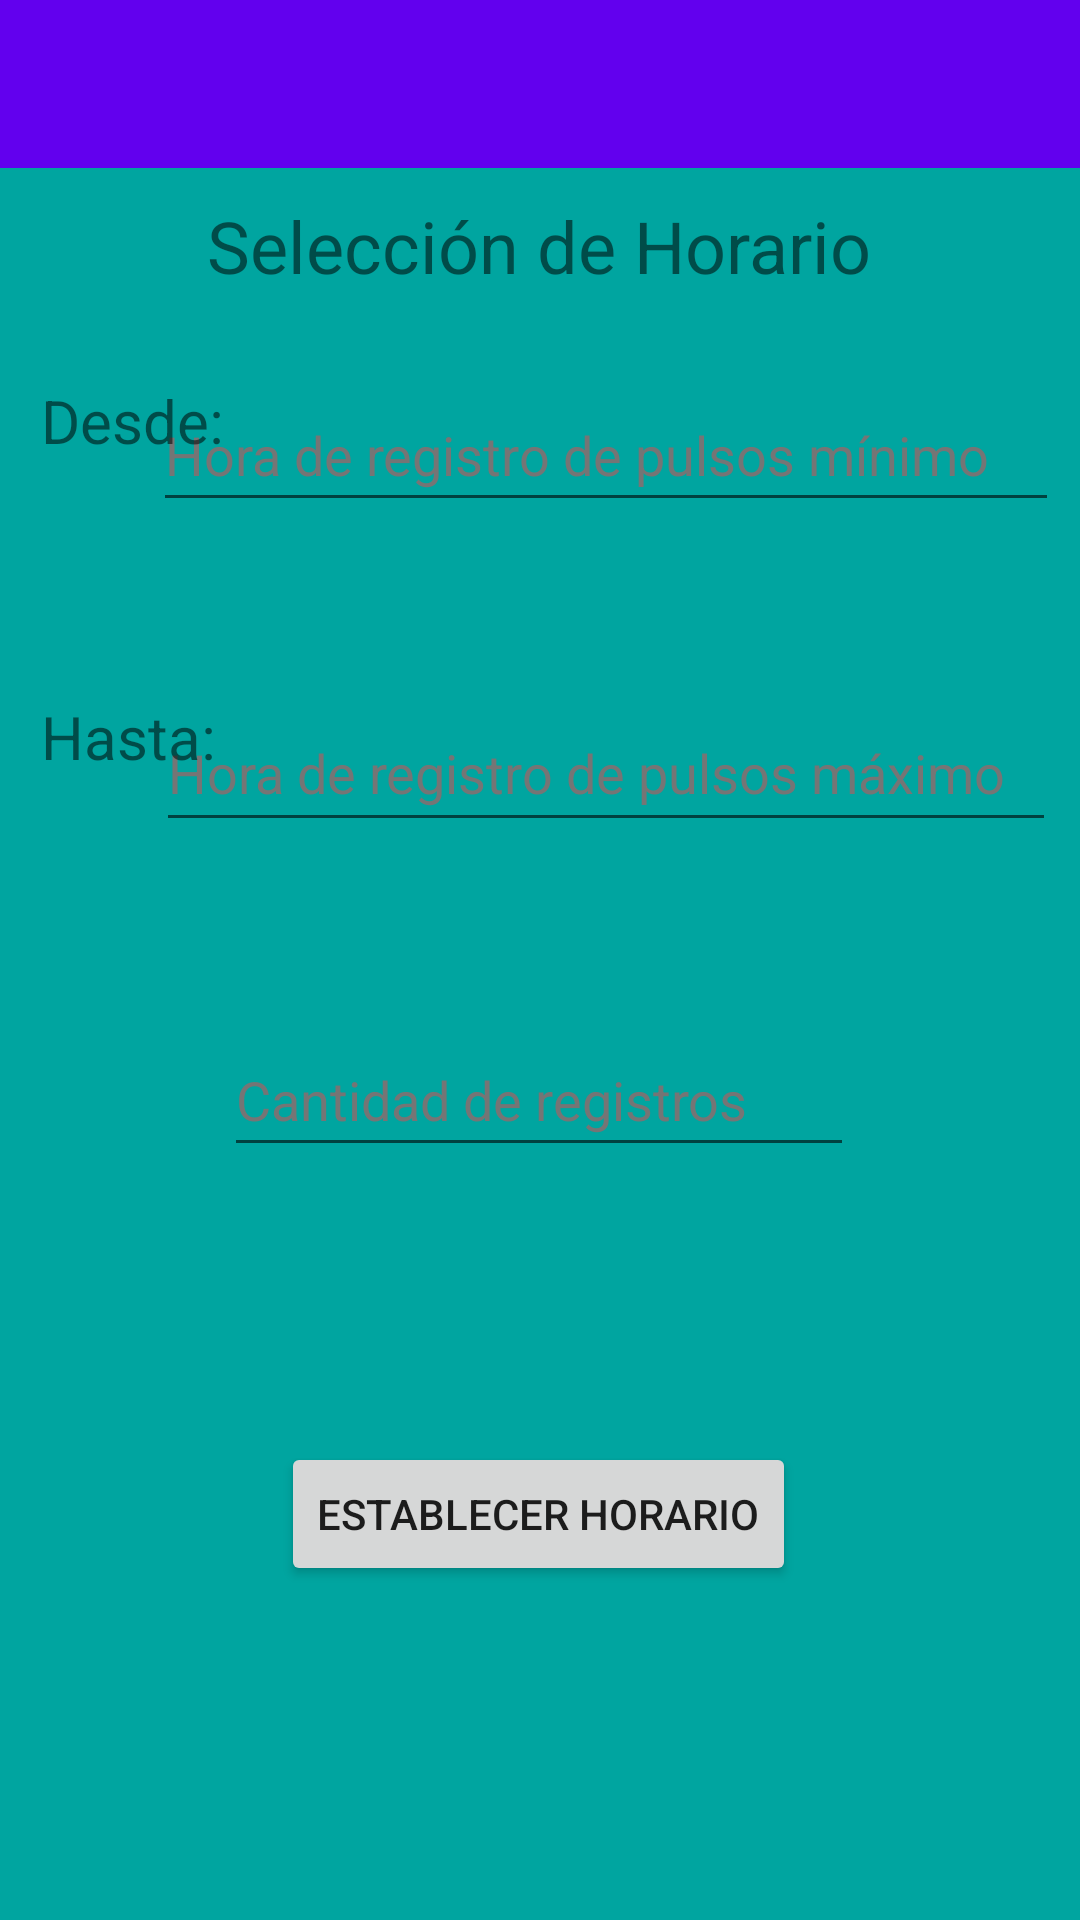

Layout XML and referenced resources for this Android screen:
<!-- AndroidManifest.xml: application theme Theme.AplicaciónDePulsos -->
<!-- res/layout/activity_pulsoautomatico.xml -->
<?xml version="1.0" encoding="utf-8"?>
<androidx.constraintlayout.widget.ConstraintLayout xmlns:android="http://schemas.android.com/apk/res/android"
    xmlns:app="http://schemas.android.com/apk/res-auto"
    xmlns:tools="http://schemas.android.com/tools"
    android:layout_width="match_parent"
    android:layout_height="match_parent"
    android:background="#00A5A0"
    tools:context=".Pulsoautomatico">

    <EditText
        android:id="@+id/hpulmin"
        android:layout_width="302dp"
        android:layout_height="48dp"
        android:autofillHints=""
        android:ems="10"
        android:hint="@string/horareg1"
        android:inputType="time"
        android:minHeight="48dp"
        android:textColorHint="#757575"
        app:layout_constraintBottom_toBottomOf="parent"
        app:layout_constraintEnd_toEndOf="parent"
        app:layout_constraintHorizontal_bias="0.88"
        app:layout_constraintStart_toStartOf="parent"
        app:layout_constraintTop_toTopOf="parent"
        app:layout_constraintVertical_bias="0.213" />

    <EditText
        android:id="@+id/hpulmax"
        android:layout_width="300dp"
        android:layout_height="49dp"
        android:autofillHints=""
        android:ems="10"
        android:hint="@string/horareg2"
        android:inputType="time"
        android:minHeight="48dp"
        android:textColorHint="#757575"
        app:layout_constraintBottom_toBottomOf="parent"
        app:layout_constraintEnd_toEndOf="parent"
        app:layout_constraintHorizontal_bias="0.864"
        app:layout_constraintStart_toStartOf="parent"
        app:layout_constraintTop_toTopOf="parent"
        app:layout_constraintVertical_bias="0.392" />

    <EditText
        android:id="@+id/cantregistros"
        android:layout_width="wrap_content"
        android:layout_height="wrap_content"
        android:autofillHints=""
        android:ems="10"
        android:hint="@string/cantidad_de_registros"
        android:inputType="number"
        android:minHeight="48dp"
        android:textColorHint="#757575"
        app:layout_constraintBottom_toBottomOf="parent"
        app:layout_constraintEnd_toEndOf="parent"
        app:layout_constraintHorizontal_bias="0.497"
        app:layout_constraintStart_toStartOf="parent"
        app:layout_constraintTop_toTopOf="parent"
        app:layout_constraintVertical_bias="0.576" />

    <Button
        android:id="@+id/checkhorario"
        android:layout_width="wrap_content"
        android:layout_height="wrap_content"
        android:text="@string/establecer_horario"
        app:layout_constraintBottom_toBottomOf="parent"
        app:layout_constraintEnd_toEndOf="parent"
        app:layout_constraintHorizontal_bias="0.497"
        app:layout_constraintStart_toStartOf="parent"
        app:layout_constraintTop_toTopOf="parent"
        app:layout_constraintVertical_bias="0.812" />

    <TextView
        android:id="@+id/textView7"
        android:layout_width="65dp"
        android:layout_height="34dp"
        android:text="@string/hasta"
        android:textSize="20sp"
        app:layout_constraintBottom_toBottomOf="parent"
        app:layout_constraintEnd_toEndOf="parent"
        app:layout_constraintHorizontal_bias="0.046"
        app:layout_constraintStart_toStartOf="parent"
        app:layout_constraintTop_toTopOf="parent"
        app:layout_constraintVertical_bias="0.383" />

    <TextView
        android:id="@+id/textView15"
        android:layout_width="wrap_content"
        android:layout_height="wrap_content"
        android:autoText="true"
        android:minHeight="48dp"
        android:text="@string/selecci_n_de_horario"
        android:textAllCaps="false"
        android:textSize="24sp"
        app:layout_constraintBottom_toBottomOf="parent"
        app:layout_constraintEnd_toEndOf="parent"
        app:layout_constraintHorizontal_bias="0.497"
        app:layout_constraintStart_toStartOf="parent"
        app:layout_constraintTop_toTopOf="parent"
        app:layout_constraintVertical_bias="0.111" />

    <TextView
        android:id="@+id/textView16"
        android:layout_width="65dp"
        android:layout_height="34dp"
        android:text="@string/desde"
        android:textSize="20sp"
        app:layout_constraintBottom_toBottomOf="parent"
        app:layout_constraintEnd_toEndOf="parent"
        app:layout_constraintHorizontal_bias="0.046"
        app:layout_constraintStart_toStartOf="parent"
        app:layout_constraintTop_toTopOf="parent"
        app:layout_constraintVertical_bias="0.209" />

    <include
        layout="@layout/toolbar"
        android:layout_width="wrap_content"
        android:layout_height="wrap_content"
        tools:layout_editor_absoluteX="0dp"
        tools:layout_editor_absoluteY="-1dp" />

</androidx.constraintlayout.widget.ConstraintLayout>
<!-- res/layout/toolbar.xml (included above) -->
<?xml version="1.0" encoding="utf-8"?>
<androidx.coordinatorlayout.widget.CoordinatorLayout xmlns:android="http://schemas.android.com/apk/res/android"
    xmlns:app="http://schemas.android.com/apk/res-auto"


    android:layout_width="match_parent"
    android:layout_height="match_parent">

    <com.google.android.material.appbar.AppBarLayout
        android:id="@+id/appbar"

        android:layout_width="match_parent"
        android:layout_height="wrap_content">

        <com.google.android.material.appbar.CollapsingToolbarLayout
            android:layout_width="match_parent"
            android:layout_height="wrap_content"
            app:contentScrim="?attr/colorPrimary"
            app:layout_scrollFlags="scroll|exitUntilCollapsed"

            app:toolbarId="@+id/toolbar">


            <androidx.appcompat.widget.Toolbar
                android:id="@+id/toolbar"
                android:layout_width="match_parent"
                android:layout_height="?attr/actionBarSize"
                app:contentInsetStart="0dp"
                app:contentInsetStartWithNavigation="150dp"
                app:maxButtonHeight="100dp"></androidx.appcompat.widget.Toolbar>
        </com.google.android.material.appbar.CollapsingToolbarLayout>
    </com.google.android.material.appbar.AppBarLayout>


</androidx.coordinatorlayout.widget.CoordinatorLayout>
<!-- resources referenced by this layout -->
<resources>
  <string name="cantidad_de_registros">Cantidad de registros</string>
  <string name="desde">Desde:</string>
  <string name="establecer_horario">Establecer Horario</string>
  <string name="hasta">Hasta:</string>
  <string name="horareg1">Hora de registro de pulsos mínimo</string>
  <string name="horareg2">Hora de registro de pulsos máximo</string>
  <string name="selecci_n_de_horario">Selección de Horario</string>
  <style name="Theme.AplicaciónDePulsos" parent="Theme.MaterialComponents.DayNight.NoActionBar">
          
          <item name="colorPrimary">@color/purple_500</item>
          <item name="colorPrimaryVariant">@color/purple_700</item>
          <item name="colorOnPrimary">@color/white</item>
          
          <item name="colorSecondary">@color/teal_200</item>
          <item name="colorSecondaryVariant">@color/teal_700</item>
          <item name="colorOnSecondary">@color/black</item>
          
          <item name="android:statusBarColor">?attr/colorPrimaryVariant</item>
          
      </style>
  <!-- not gathered from this repository: default colours our renderer supplied (Android Studio template values) -->
  <color name="purple_500">#FF6200EE</color>
  <color name="purple_700">#FF3700B3</color>
  <color name="teal_200">#FF03DAC5</color>
  <color name="teal_700">#FF018786</color>
  <color name="black">#FF000000</color>
  <color name="white">#FFFFFFFF</color>
</resources>
